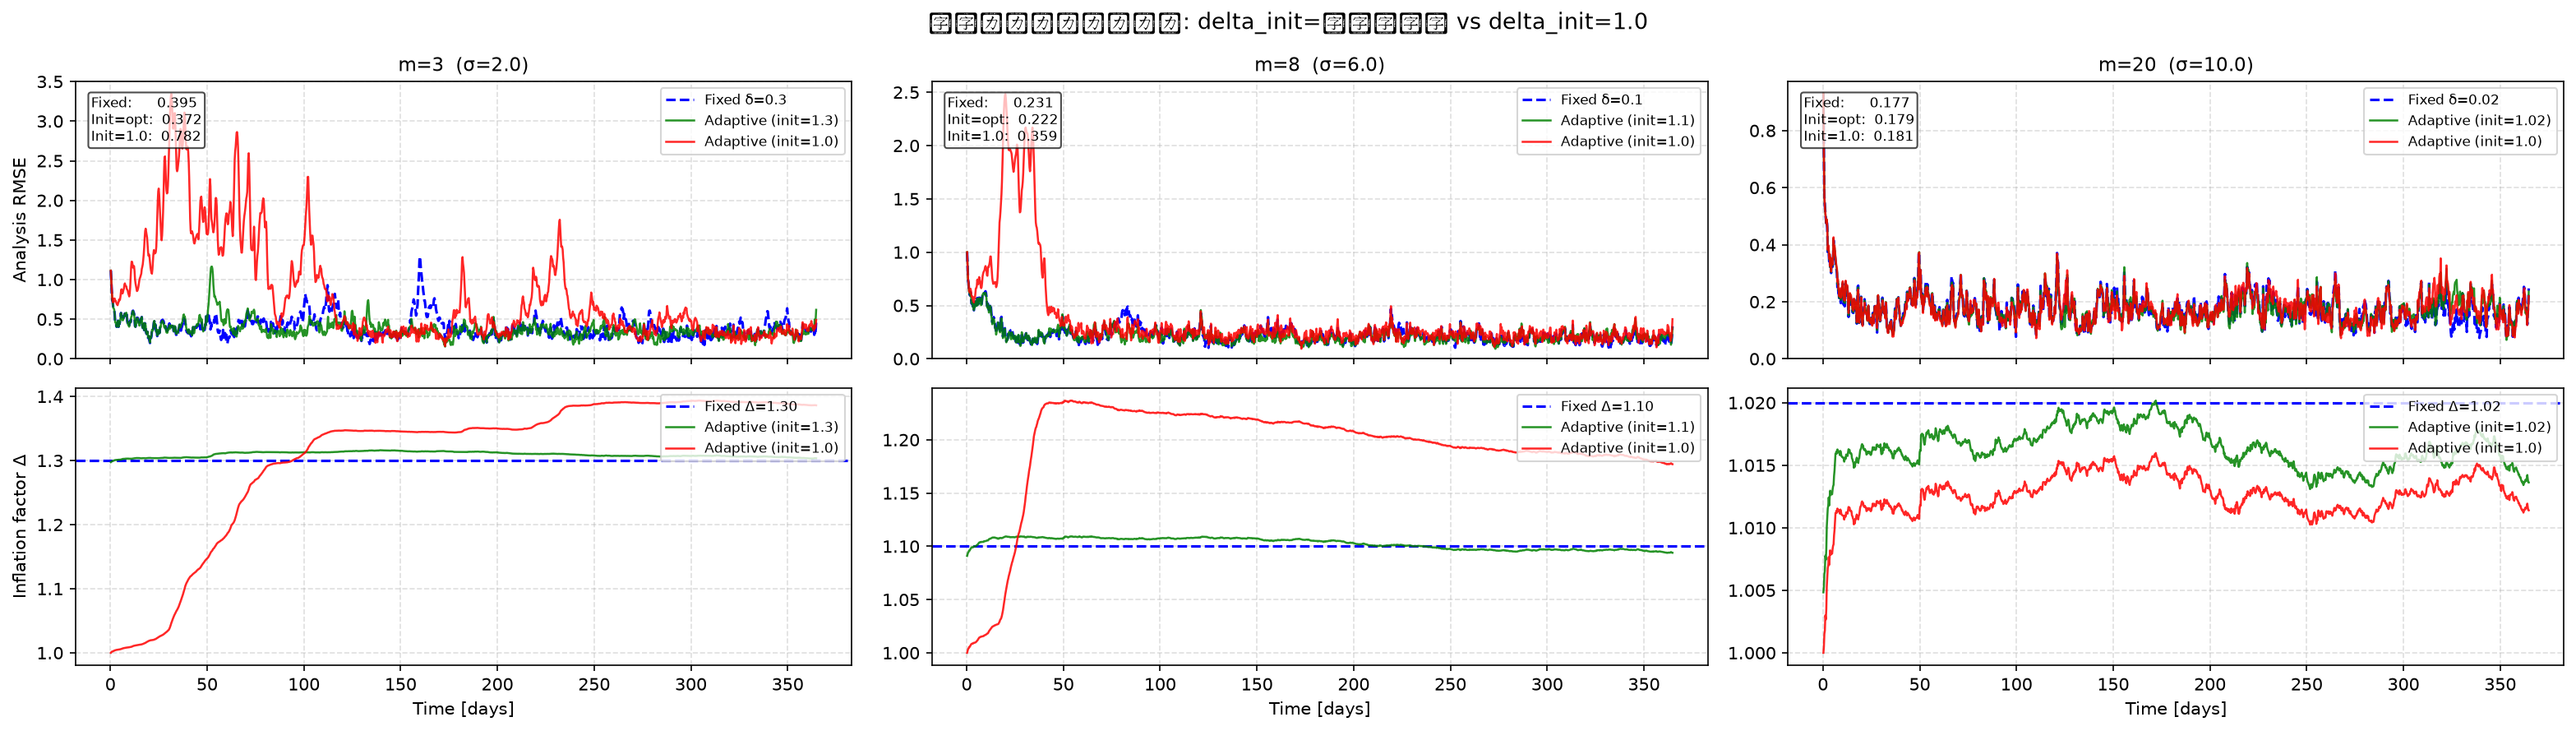

Write Python code to recreate this figure.
"""
動的インフレーションの初期Δ比較
  - delta_init = 固定最適値（ズルあり）vs Δ=1.0（何も知らない状態）
  - m=3,8,20 で比較
"""
import numpy as np
import matplotlib.pyplot as plt
from function.create_data import createdata
from function.run import run_LETKF_fixed, run_LETKF_adaptive

N, F, dt = 40, 8.0, 0.05
R        = np.eye(N)
v_b      = 0.04 ** 2

OPTIMAL = {
    3:  {"sigma": 2.0,  "fixed_inf": 0.30, "delta_init": 1.30},
    8:  {"sigma": 6.0,  "fixed_inf": 0.10, "delta_init": 1.10},
    20: {"sigma": 10.0, "fixed_inf": 0.02, "delta_init": 1.02},
}
MEMBERS = [3, 8, 20]

print("データ準備中...")
truth, obs, spinup_states = createdata(N, F, dt)
initial_background = obs[0].copy()

results = {}
for m in MEMBERS:
    sigma     = OPTIMAL[m]["sigma"]
    fixed_inf = OPTIMAL[m]["fixed_inf"]
    delta_opt = OPTIMAL[m]["delta_init"]

    print(f"\n--- m={m} ---")
    print(f"  固定インフレ (ベースライン)...")
    _, rmse_f, _, delta_f = run_LETKF_fixed(
        truth, obs, dt, F, R, inflation=fixed_inf, m=m, sigma=sigma,
        spinup_states=spinup_states, initial_background=initial_background
    )

    print(f"  動的 (delta_init=固定最適値 {delta_opt})...")
    _, rmse_opt, _, delta_opt_hist = run_LETKF_adaptive(
        truth, obs, dt, F, R, v_b=v_b, m=m, sigma=sigma,
        spinup_states=spinup_states, initial_background=initial_background,
        delta_init=delta_opt
    )

    print(f"  動的 (delta_init=1.0 何も知らない)...")
    _, rmse_1, _, delta_1_hist = run_LETKF_adaptive(
        truth, obs, dt, F, R, v_b=v_b, m=m, sigma=sigma,
        spinup_states=spinup_states, initial_background=initial_background,
        delta_init=1.0
    )

    results[m] = (rmse_f, delta_f, rmse_opt, delta_opt_hist, rmse_1, delta_1_hist)

T = len(results[MEMBERS[0]][0])
time_days = np.arange(1, T + 1) / 4.0

fig, axes = plt.subplots(2, len(MEMBERS), figsize=(7 * len(MEMBERS), 6), sharex=True)
fig.suptitle("動的インフレーション: delta_init=固定最適値 vs delta_init=1.0", fontsize=13)

for col, m in enumerate(MEMBERS):
    rmse_f, delta_f, rmse_opt, delta_opt_hist, rmse_1, delta_1_hist = results[m]
    sigma     = OPTIMAL[m]["sigma"]
    fixed_inf = OPTIMAL[m]["fixed_inf"]
    delta_opt = OPTIMAL[m]["delta_init"]

    # RMSE
    ax = axes[0, col]
    ax.plot(time_days, rmse_f,   color="blue",   lw=1.5, linestyle="--", label=f"Fixed δ={fixed_inf}")
    ax.plot(time_days, rmse_opt, color="green",  lw=1.2, alpha=0.85, label=f"Adaptive (init={delta_opt})")
    ax.plot(time_days, rmse_1,   color="red",    lw=1.2, alpha=0.85, label="Adaptive (init=1.0)")
    ax.set_title(f"m={m}  (σ={sigma})", fontsize=11)
    ax.set_ylabel("Analysis RMSE" if col == 0 else "")
    ax.grid(True, linestyle="--", alpha=0.4)
    ax.set_ylim(bottom=0)
    ax.legend(fontsize=8, loc="upper right")
    ax.text(0.02, 0.95,
            f"Fixed:      {np.nanmean(rmse_f):.3f}\n"
            f"Init=opt:  {np.nanmean(rmse_opt):.3f}\n"
            f"Init=1.0:  {np.nanmean(rmse_1):.3f}",
            transform=ax.transAxes, ha="left", va="top", fontsize=8,
            bbox=dict(boxstyle="round,pad=0.2", fc="white", alpha=0.7))

    # Δ
    ax = axes[1, col]
    ax.axhline(1.0 + fixed_inf, color="blue",  lw=1.5, linestyle="--", label=f"Fixed Δ={1+fixed_inf:.2f}")
    ax.plot(time_days, delta_opt_hist, color="green", lw=1.2, alpha=0.85, label=f"Adaptive (init={delta_opt})")
    ax.plot(time_days, delta_1_hist,   color="red",   lw=1.2, alpha=0.85, label="Adaptive (init=1.0)")
    ax.set_ylabel("Inflation factor Δ" if col == 0 else "")
    ax.set_xlabel("Time [days]")
    ax.grid(True, linestyle="--", alpha=0.4)
    ax.legend(fontsize=8, loc="upper right")

plt.tight_layout()
plt.savefig("slide_delta_init.png", dpi=150, bbox_inches="tight")
plt.show()

print("\n" + "=" * 62)
print(f"{'m':>4} {'手法':<28} {'平均RMSE':>10} {'平均Δ':>10}")
print("-" * 62)
for m in MEMBERS:
    rmse_f, delta_f, rmse_opt, delta_opt_hist, rmse_1, delta_1_hist = results[m]
    fixed_inf = OPTIMAL[m]["fixed_inf"]
    delta_opt = OPTIMAL[m]["delta_init"]
    print(f"{m:>4} {'Fixed δ='+str(fixed_inf):<28} {np.nanmean(rmse_f):>10.4f} {1+fixed_inf:>10.3f}")
    print(f"{m:>4} {'Adaptive (init='+str(delta_opt)+')':<28} {np.nanmean(rmse_opt):>10.4f} {np.nanmean(delta_opt_hist):>10.4f}")
    print(f"{m:>4} {'Adaptive (init=1.0)':<28} {np.nanmean(rmse_1):>10.4f} {np.nanmean(delta_1_hist):>10.4f}")
    print("-" * 62)
print("=" * 62)
